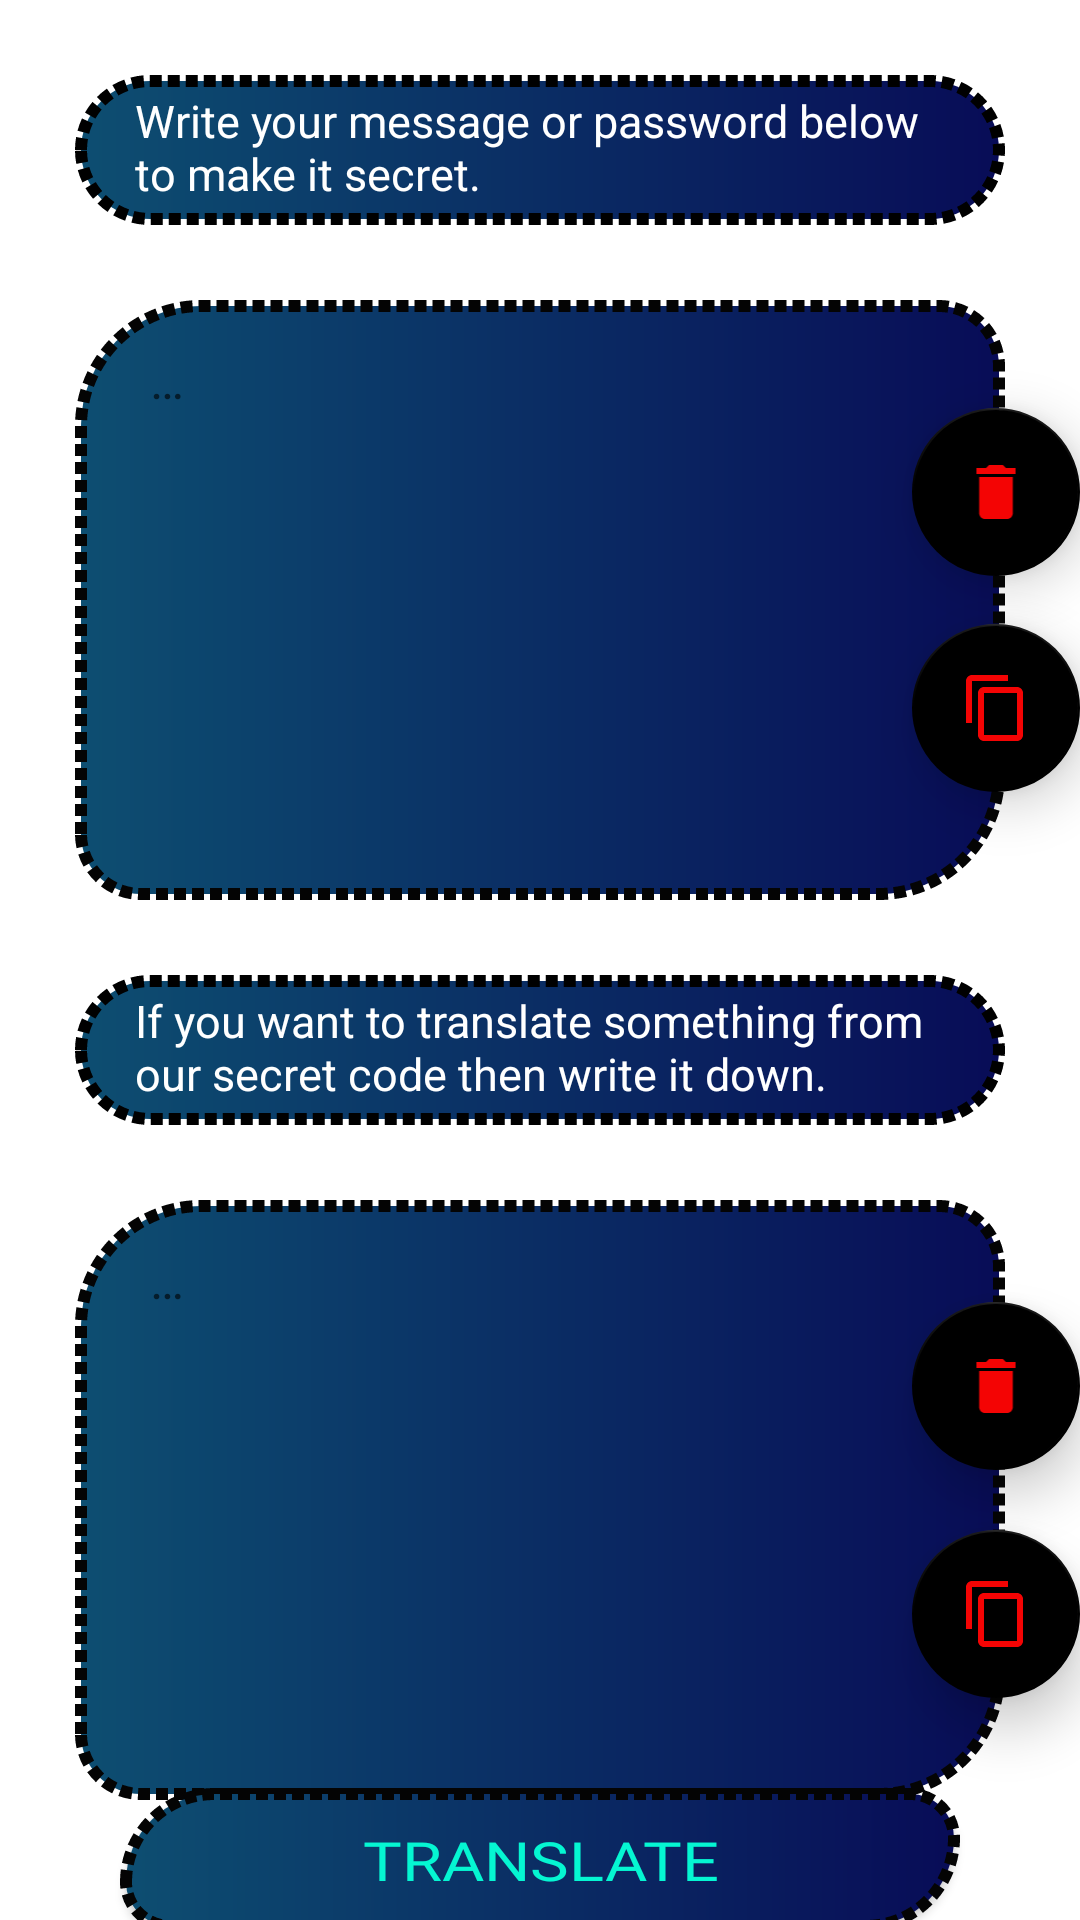

Android layout source for this screen:
<!-- AndroidManifest.xml: application theme Theme.SecretMessage -->
<!-- res/layout/activity_translater.xml -->
<?xml version="1.0" encoding="utf-8"?>
<androidx.constraintlayout.widget.ConstraintLayout xmlns:android="http://schemas.android.com/apk/res/android"
    xmlns:app="http://schemas.android.com/apk/res-auto"
    xmlns:tools="http://schemas.android.com/tools"
    android:layout_width="match_parent"
    android:layout_height="match_parent"
    tools:context=".TranslaterActivity"
    android:background="@drawable/background">

    <TextView
        android:id="@+id/textViewCaption1"
        android:layout_width="match_parent"
        android:layout_height="50dp"
        android:layout_marginStart="25dp"
        android:layout_marginTop="25dp"
        android:layout_marginEnd="25dp"
        android:background="@drawable/textview_background"
        android:gravity="top|start"
        android:text="@string/write_your_secret_message_below_to_translate"
        android:textColor="#FFFFFF"
        android:textSize="15sp"
        app:layout_constraintEnd_toEndOf="parent"
        app:layout_constraintStart_toStartOf="parent"
        app:layout_constraintTop_toTopOf="parent" />

    <EditText
        android:importantForAutofill="no"
        android:paddingStart="25dp"
        android:paddingEnd="20dp"
        android:paddingTop="15dp"
        android:paddingBottom="15dp"
        android:maxLines="10"
        android:inputType="text|textMultiLine|textCapSentences"
        android:id="@+id/editText1"
        android:layout_width="0dp"
        android:layout_height="200dp"
        android:layout_marginStart="25dp"
        android:layout_marginTop="25dp"
        android:layout_marginEnd="25dp"
        android:background="@drawable/button_translate"
        android:gravity="top"
        android:hint="@string/prr"
        android:textColor="@color/white"
        android:textSize="17sp"
        app:layout_constraintEnd_toEndOf="parent"
        app:layout_constraintStart_toStartOf="parent"
        app:layout_constraintTop_toBottomOf="@+id/textViewCaption1"
        />

    <TextView
        android:id="@+id/textViewCaption2"
        android:layout_width="0dp"
        android:layout_height="50dp"
        android:layout_marginStart="25dp"
        android:layout_marginTop="25dp"
        android:layout_marginEnd="25dp"
        android:background="@drawable/textview_background"
        android:gravity="top|start"
        android:text="@string/if_you_want_to_translate_something_from_our_secret_code_then_write_it_down"
        android:textColor="#FFFFFF"
        android:textSize="15sp"
        app:layout_constraintEnd_toEndOf="parent"
        app:layout_constraintStart_toStartOf="parent"
        app:layout_constraintTop_toBottomOf="@+id/editText1" />

    <EditText
        android:importantForAutofill="no"
        android:id="@+id/editText2"
        android:layout_width="0dp"
        android:layout_height="200dp"
        android:layout_marginStart="25dp"
        android:layout_marginTop="25dp"
        android:layout_marginEnd="25dp"
        android:background="@drawable/button_translate"
        android:ems="10"
        android:gravity="top"
        android:hint="@string/prr2"
        android:paddingStart="25dp"
        android:paddingEnd="20dp"
        android:paddingTop="15dp"
        android:paddingBottom="15dp"
        android:inputType="text|textMultiLine|textCapSentences"
        android:maxLines="10"
        android:textColor="@color/white"
        android:textSize="17sp"
        app:layout_constraintEnd_toEndOf="parent"
        app:layout_constraintStart_toStartOf="parent"
        app:layout_constraintTop_toBottomOf="@+id/textViewCaption2" />

    <com.google.android.material.floatingactionbutton.FloatingActionButton
        android:id="@+id/floatingButtonDeleteTextOne"
        android:layout_width="56dp"
        android:layout_height="67dp"
        android:layout_marginTop="120dp"
        android:contentDescription="@string/delete_text_in_the_box"
        android:src="@drawable/icon_delete"
        app:elevation="10dp"
        app:layout_constraintBottom_toTopOf="@+id/floatingButtonCopyTextOne"
        app:layout_constraintEnd_toEndOf="parent"
        app:layout_constraintTop_toTopOf="parent" />

    <com.google.android.material.floatingactionbutton.FloatingActionButton
        android:id="@+id/floatingButtonDeleteTextTwo"
        android:layout_width="56dp"
        android:layout_height="67dp"
        android:layout_marginTop="450dp"
        android:layout_marginBottom="20dp"
        android:contentDescription="@string/delete_text_in_the_box"
        android:src="@drawable/icon_delete"
        app:elevation="10dp"
        app:layout_constraintBottom_toTopOf="@+id/floatingButtonCopyTextTwo"
        app:layout_constraintEnd_toEndOf="parent"
        app:layout_constraintTop_toTopOf="parent"
        app:layout_constraintVertical_bias="1.0" />

    <com.google.android.material.floatingactionbutton.FloatingActionButton
        android:id="@+id/floatingButtonCopyTextOne"
        android:layout_width="56dp"
        android:layout_height="67dp"
        android:layout_marginTop="208dp"
        android:contentDescription="@string/copy_text_in_the_box"
        android:src="@drawable/ic_baseline_content_copy_24"
        app:elevation="10dp"
        app:layout_constraintEnd_toEndOf="parent"
        app:layout_constraintHorizontal_bias="1.0"
        app:layout_constraintStart_toStartOf="parent"
        app:layout_constraintTop_toTopOf="parent" />

    <com.google.android.material.floatingactionbutton.FloatingActionButton
        android:id="@+id/floatingButtonCopyTextTwo"
        android:layout_width="56dp"
        android:layout_height="67dp"
        android:layout_marginTop="510dp"
        android:contentDescription="@string/copy_text_in_the_box"
        android:src="@drawable/ic_baseline_content_copy_24"
        app:elevation="10dp"
        app:layout_constraintEnd_toEndOf="parent"
        app:layout_constraintHorizontal_bias="1.0"
        app:layout_constraintStart_toStartOf="parent"
        app:layout_constraintTop_toTopOf="parent" />

    <androidx.appcompat.widget.AppCompatButton
        android:id="@+id/translater"
        android:layout_width="0dp"
        android:layout_height="wrap_content"
        android:layout_marginStart="40dp"
        android:layout_marginEnd="40dp"
        android:text="@string/translate"
        android:textColor="#05F6D2"
        android:fontFamily="@font/eater"
        android:textScaleX="1.2"
        android:textSize="18sp"
        android:background="@drawable/button_translate"
        app:layout_constraintBottom_toBottomOf="parent"
        app:layout_constraintEnd_toEndOf="parent"
        app:layout_constraintStart_toStartOf="parent"
        app:layout_constraintTop_toBottomOf="@+id/editText2" />

</androidx.constraintlayout.widget.ConstraintLayout>
<!-- resources referenced by this layout -->
<resources>
  <!-- drawable button_translate (drawable) -->
  <?xml version="1.0" encoding="utf-8"?>
  <shape android:shape="rectangle"
      xmlns:android="http://schemas.android.com/apk/res/android">
      <gradient android:startColor="#0D4E71" android:endColor="#080C57"/>
      <stroke android:color="#040404" android:width="4dp" android:dashGap="2dp" android:dashWidth="4dp"/>
      <corners android:bottomRightRadius="40dp" android:topLeftRadius="40dp" android:bottomLeftRadius="20dp" android:topRightRadius="20dp"/>
  </shape>
  <!-- drawable ic_baseline_content_copy_24 (drawable) -->
  <vector android:height="30dp" android:tint="#AA1717"
      android:viewportHeight="24" android:viewportWidth="24"
      android:width="30dp" xmlns:android="http://schemas.android.com/apk/res/android">
      <path android:fillColor="#598E1C" android:pathData="M16,1L4,1c-1.1,0 -2,0.9 -2,2v14h2L4,3h12L16,1zM19,5L8,5c-1.1,0 -2,0.9 -2,2v14c0,1.1 0.9,2 2,2h11c1.1,0 2,-0.9 2,-2L21,7c0,-1.1 -0.9,-2 -2,-2zM19,21L8,21L8,7h11v14z"/>
  </vector>
  <!-- drawable icon_delete (drawable) -->
  <vector android:height="30dp" android:tint="#EBFBDC"
      android:viewportHeight="24" android:viewportWidth="24"
      android:width="28dp" xmlns:android="http://schemas.android.com/apk/res/android">
      <path android:fillColor="#052B00" android:pathData="M6,19c0,1.1 0.9,2 2,2h8c1.1,0 2,-0.9 2,-2V7H6v12zM19,4h-3.5l-1,-1h-5l-1,1H5v2h14V4z"/>
  </vector>
  <!-- drawable textview_background (drawable) -->
  <?xml version="1.0" encoding="utf-8"?>
  <shape
      xmlns:android="http://schemas.android.com/apk/res/android">
      <gradient android:startColor="#0D4E71" android:endColor="#080C57"/>
      <padding android:left="20dp" android:right="20dp" android:top="5dp" android:bottom="2dp"/>
      <corners android:radius="25dp"/>
      <stroke android:color="#000000" android:width="4dp" android:dashGap="2dp" android:dashWidth="4dp"/>
  </shape>
  <string name="copy_text_in_the_box">Copy text in the box</string>
  <string name="delete_text_in_the_box">Delete text in the box.</string>
  <string name="if_you_want_to_translate_something_from_our_secret_code_then_write_it_down">If you want to translate something from our secret code then write it down.</string>
  <string name="prr">…</string>
  <string name="prr2">…</string>
  <string name="translate">Translate</string>
  <string name="write_your_secret_message_below_to_translate">Write your message or password below to make it secret.</string>
  <style name="Theme.SecretMessage" parent="Theme.MaterialComponents.DayNight.NoActionBar">
          
          <item name="colorPrimary">@color/purple_500</item>
          <item name="colorPrimaryVariant">@color/purple_700</item>
          <item name="colorOnPrimary">@color/black</item>
          
          <item name="colorSecondary">@color/black</item>
          <item name="colorSecondaryVariant">@color/teal_700</item>
          <item name="colorOnSecondary">#F40404</item>
          
          <item name="android:statusBarColor" tools:targetApi="l">?attr/colorPrimaryVariant</item>
          
          <item name="android:windowNoTitle">true</item>
          <item name="android:windowFullscreen">true</item>
          <item name="android:windowContentOverlay">@null</item>
          
          <item name="android:windowActivityTransitions">true</item>
          
          <item name="android:windowEnterTransition">@transition/trans_anim</item>
          <item name="android:windowExitTransition">@transition/trans_anim</item>
      </style>
  <!-- not gathered from this repository: default colours our renderer supplied (Android Studio template values) -->
  <color name="purple_500">#FF6200EE</color>
  <color name="purple_700">#FF3700B3</color>
  <color name="teal_700">#FF018786</color>
  <color name="black">#FF000000</color>
  <color name="white">#FFFFFFFF</color>
</resources>
